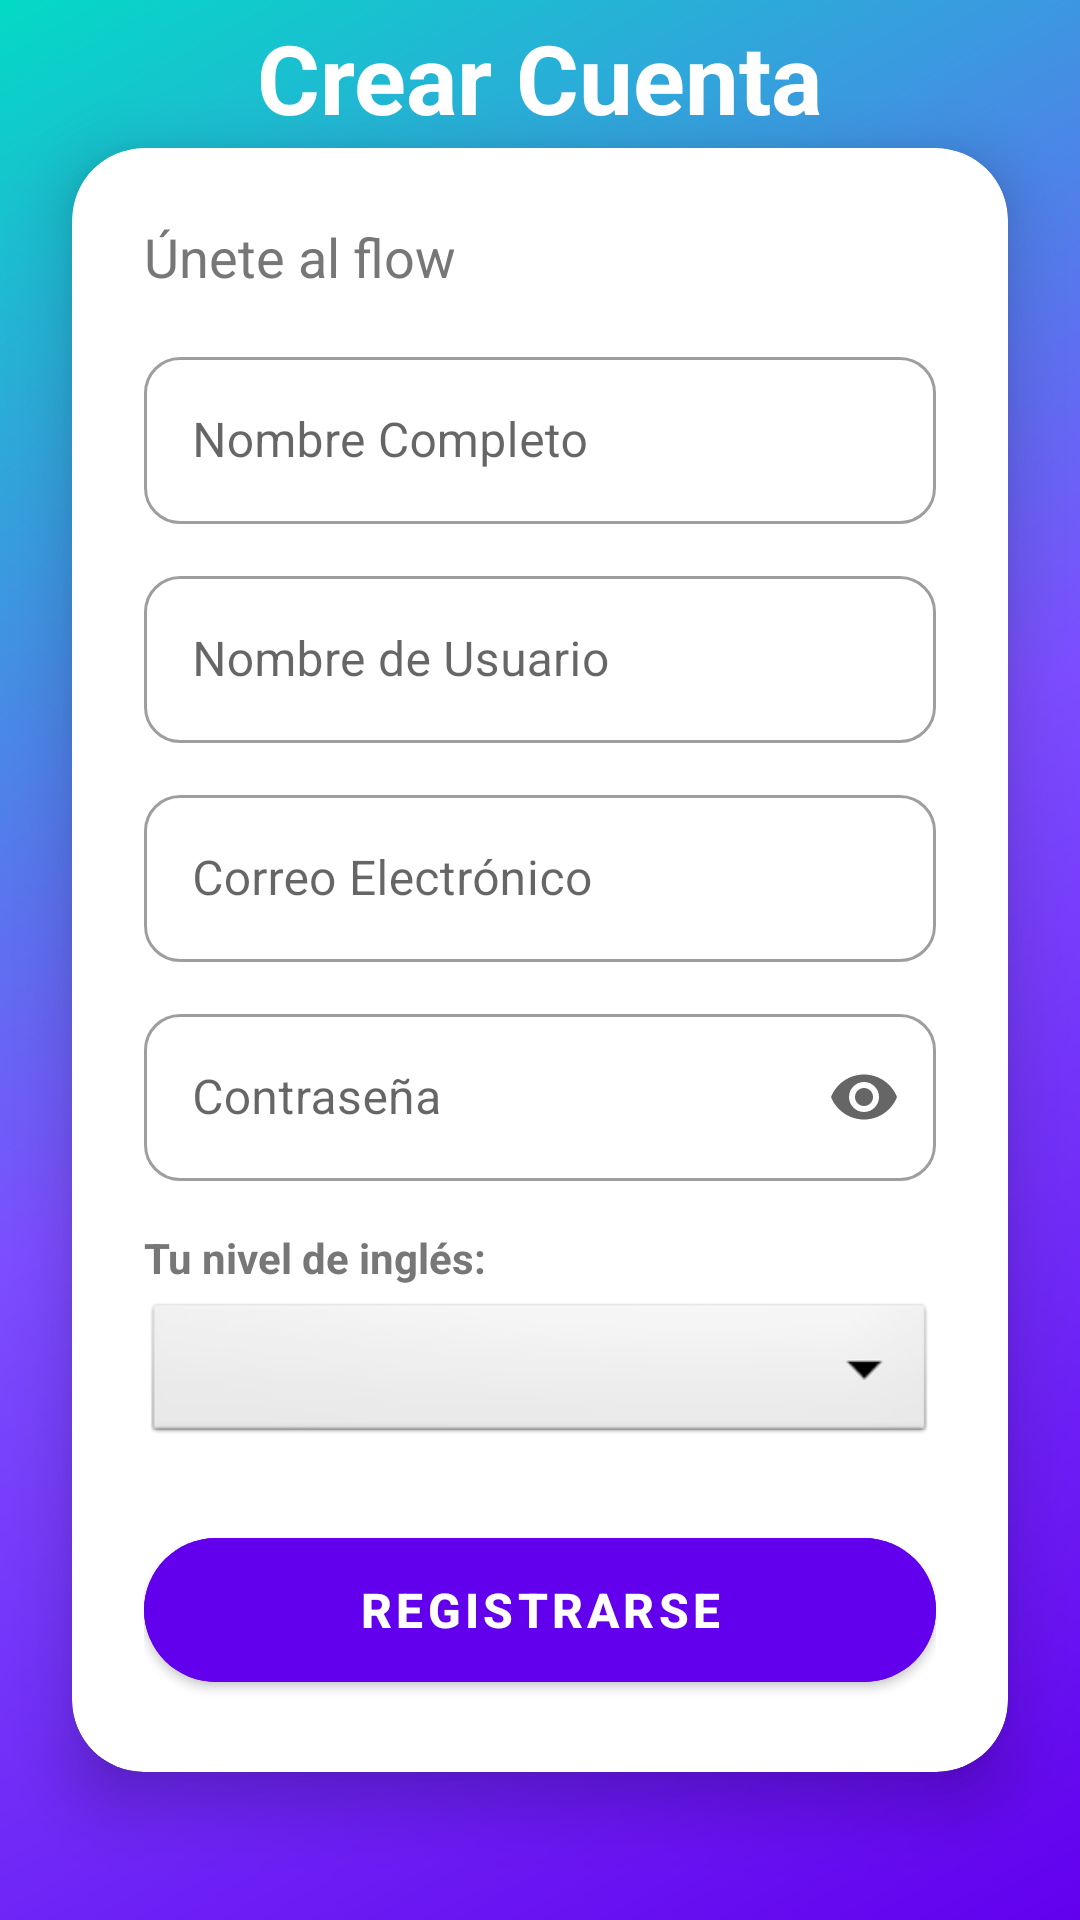

Android layout source for this screen:
<!-- AndroidManifest.xml: activity theme Theme.DiccionarioHipHop.NoActionBar -->
<!-- res/layout/activity_register.xml -->
<?xml version="1.0" encoding="utf-8"?>
<androidx.constraintlayout.widget.ConstraintLayout
    xmlns:android="http://schemas.android.com/apk/res/android"
    xmlns:app="http://schemas.android.com/apk/res-auto"
    xmlns:tools="http://schemas.android.com/tools"
    android:layout_width="match_parent"
    android:layout_height="match_parent"
    android:background="@drawable/bg_gradient_main">

    
    <TextView
        android:id="@+id/tvMainTitle"
        android:layout_width="wrap_content"
        android:layout_height="wrap_content"
        android:text="Crear Cuenta"
        android:textColor="@android:color/white"
        android:textSize="32sp"
        android:textStyle="bold"
        app:layout_constraintBottom_toTopOf="@+id/cardContainer"
        app:layout_constraintEnd_toEndOf="parent"
        app:layout_constraintStart_toStartOf="parent"
        app:layout_constraintTop_toTopOf="parent"
        app:layout_constraintVertical_bias="0.7" />

    
    <androidx.cardview.widget.CardView
        android:id="@+id/cardContainer"
        android:layout_width="match_parent"
        android:layout_height="wrap_content"
        android:layout_marginHorizontal="24dp"
        app:cardCornerRadius="24dp"
        app:cardElevation="12dp"
        app:cardBackgroundColor="@color/bg_card"
        app:layout_constraintBottom_toBottomOf="parent"
        app:layout_constraintTop_toTopOf="parent"
        app:layout_constraintStart_toStartOf="parent"
        app:layout_constraintEnd_toEndOf="parent">

        <LinearLayout
            android:layout_width="match_parent"
            android:layout_height="wrap_content"
            android:orientation="vertical"
            android:padding="24dp">

            <TextView
                android:id="@+id/tvSubtitle"
                android:layout_width="wrap_content"
                android:layout_height="wrap_content"
                android:text="Únete al flow"
                android:textSize="18sp"
                android:textColor="@color/text_secondary"
                android:layout_marginBottom="16dp"/>

            
            <com.google.android.material.textfield.TextInputLayout
                android:id="@+id/tilFullName"
                android:layout_width="match_parent"
                android:layout_height="wrap_content"
                android:hint="Nombre Completo"
                style="@style/Widget.MaterialComponents.TextInputLayout.OutlinedBox"
                app:boxCornerRadiusTopStart="12dp"
                app:boxCornerRadiusTopEnd="12dp"
                app:boxCornerRadiusBottomStart="12dp"
                app:boxCornerRadiusBottomEnd="12dp">

                <com.google.android.material.textfield.TextInputEditText
                    android:id="@+id/etFullName"
                    android:layout_width="match_parent"
                    android:layout_height="wrap_content"
                    android:textColor="@color/text_primary"
                    android:inputType="textPersonName" />
            </com.google.android.material.textfield.TextInputLayout>

            
            <com.google.android.material.textfield.TextInputLayout
                android:id="@+id/tilUsername"
                android:layout_width="match_parent"
                android:layout_height="wrap_content"
                android:hint="Nombre de Usuario"
                android:layout_marginTop="12dp"
                style="@style/Widget.MaterialComponents.TextInputLayout.OutlinedBox"
                app:boxCornerRadiusTopStart="12dp"
                app:boxCornerRadiusTopEnd="12dp"
                app:boxCornerRadiusBottomStart="12dp"
                app:boxCornerRadiusBottomEnd="12dp">

                <com.google.android.material.textfield.TextInputEditText
                    android:id="@+id/etUsername"
                    android:layout_width="match_parent"
                    android:layout_height="wrap_content"
                    android:textColor="@color/text_primary"
                    android:inputType="textPersonName" />
            </com.google.android.material.textfield.TextInputLayout>

            
            <com.google.android.material.textfield.TextInputLayout
                android:id="@+id/tilEmail"
                android:layout_width="match_parent"
                android:layout_height="wrap_content"
                android:hint="Correo Electrónico"
                android:layout_marginTop="12dp"
                style="@style/Widget.MaterialComponents.TextInputLayout.OutlinedBox"
                app:boxCornerRadiusTopStart="12dp"
                app:boxCornerRadiusTopEnd="12dp"
                app:boxCornerRadiusBottomStart="12dp"
                app:boxCornerRadiusBottomEnd="12dp">

                <com.google.android.material.textfield.TextInputEditText
                    android:id="@+id/etEmail"
                    android:layout_width="match_parent"
                    android:layout_height="wrap_content"
                    android:textColor="@color/text_primary"
                    android:inputType="textEmailAddress" />
            </com.google.android.material.textfield.TextInputLayout>

            
            <com.google.android.material.textfield.TextInputLayout
                android:id="@+id/tilPassword"
                android:layout_width="match_parent"
                android:layout_height="wrap_content"
                android:hint="Contraseña"
                android:layout_marginTop="12dp"
                app:endIconMode="password_toggle"
                style="@style/Widget.MaterialComponents.TextInputLayout.OutlinedBox"
                app:boxCornerRadiusTopStart="12dp"
                app:boxCornerRadiusTopEnd="12dp"
                app:boxCornerRadiusBottomStart="12dp"
                app:boxCornerRadiusBottomEnd="12dp">

                <com.google.android.material.textfield.TextInputEditText
                    android:id="@+id/etPassword"
                    android:layout_width="match_parent"
                    android:layout_height="wrap_content"
                    android:textColor="@color/text_primary"
                    android:inputType="textPassword" />
            </com.google.android.material.textfield.TextInputLayout>

            
            <TextView
                android:id="@+id/tvLevelLabel"
                android:layout_width="wrap_content"
                android:layout_height="wrap_content"
                android:text="Tu nivel de inglés:"
                android:textColor="@color/text_secondary"
                android:textStyle="bold"
                android:layout_marginTop="16dp"/>

            <Spinner
                android:id="@+id/spinnerLevel"
                android:layout_width="match_parent"
                android:layout_height="50dp"
                android:layout_marginTop="4dp"
                android:background="@android:drawable/btn_dropdown" />

            
            <Button
                android:id="@+id/btnRegister"
                android:layout_width="match_parent"
                android:layout_height="60dp"
                android:text="REGISTRARSE"
                android:textStyle="bold"
                android:textSize="16sp"
                android:layout_marginTop="24dp"
                app:cornerRadius="30dp"
                android:backgroundTint="#6200EE"/>

            
            <ProgressBar
                android:id="@+id/progressBar"
                android:layout_width="wrap_content"
                android:layout_height="wrap_content"
                android:layout_gravity="center"
                android:visibility="gone"
                android:layout_marginTop="16dp"/>

        </LinearLayout>
    </androidx.cardview.widget.CardView>

    
    
    <LinearLayout
        android:id="@+id/llLoginRedirect"
        android:layout_width="wrap_content"
        android:layout_height="wrap_content"
        android:orientation="horizontal"
        android:layout_marginBottom="100dp"
        app:layout_constraintBottom_toBottomOf="parent"
        app:layout_constraintStart_toStartOf="parent"
        app:layout_constraintEnd_toEndOf="parent">

        <TextView
            android:layout_width="wrap_content"
            android:layout_height="wrap_content"
            android:text="¿Ya tienes cuenta?"
            android:textColor="@android:color/white"/>

        <TextView
            android:id="@+id/tvLoginLink"
            android:layout_width="wrap_content"
            android:layout_height="wrap_content"
            android:text=" Entra aquí"
            android:textStyle="bold"
            android:textColor="@android:color/white"
            android:layout_marginStart="4dp"/>
    </LinearLayout>

</androidx.constraintlayout.widget.ConstraintLayout>
<!-- resources referenced by this layout -->
<resources>
  <color name="bg_card">#FFFFFF</color>
  <color name="text_primary">#333333</color>
  <color name="text_secondary">#777777</color>
  <!-- drawable bg_gradient_main (drawable) -->
  <?xml version="1.0" encoding="utf-8"?>
  <shape xmlns:android="http://schemas.android.com/apk/res/android"
      android:shape="rectangle">
      <gradient
          android:startColor="#6200EE"
          android:centerColor="#7C4DFF"
          android:endColor="#03DAC5"
          android:angle="135"
          android:type="linear"/>
  </shape>
  <style name="Theme.DiccionarioHipHop.NoActionBar" parent="Theme.DiccionarioHipHop">
          <item name="windowActionBar">false</item>
          <item name="windowNoTitle">true</item>
      </style>
  <style name="Theme.DiccionarioHipHop" parent="Theme.MaterialComponents.DayNight.DarkActionBar">
          
          <item name="colorPrimary">@color/purple_500</item>
          <item name="colorPrimaryVariant">@color/purple_700</item>
          <item name="colorOnPrimary">@color/white</item>
          
          <item name="colorSecondary">@color/teal_200</item>
          <item name="colorSecondaryVariant">@color/teal_700</item>
          <item name="colorOnSecondary">@color/black</item>
          
          <item name="android:statusBarColor">?attr/colorPrimaryVariant</item>
      </style>
  <color name="purple_500">#6200EE</color>
  <color name="purple_700">#3700B3</color>
  <color name="white">#FFFFFFFF</color>
  <color name="teal_200">#03DAC5</color>
  <color name="teal_700">#018786</color>
  <color name="black">#FF000000</color>
</resources>
